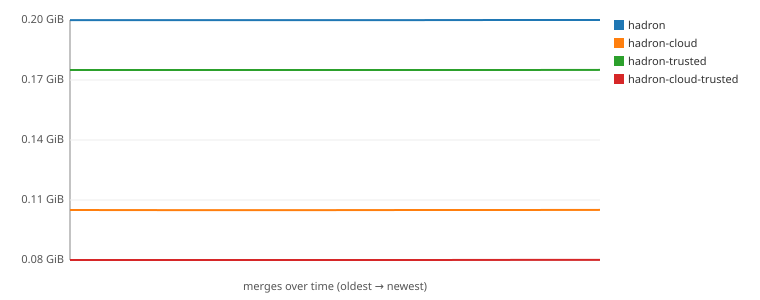

Data behind this chart, as committed beside it:
sha, date, hadron, hadron-cloud, hadron-trusted, hadron-cloud-trusted
ce3ccbbb354aeee4f2c153038a58a21f8e6e8192, 2026-06-22T20:53:33Z, 220049721, 112388177, 191742321, 84078116
ba5a4a5d6c737979723f52718168d4dea43fe1af, 2026-06-24T09:37:58Z, 220049721, 112387854, 191742943, 84078459
5d2e300cfb47247f7bcfbf50d7907458e61bd6b5, 2026-06-25T09:49:18Z, 220049721, 112387855, 191740898, 84078460
239f9887abc303a34d01192368928c8511a0b2c9, 2026-06-25T18:06:54Z, 220049721, 112387855, 191740898, 84078460
ae12f001fb5cdd0e919a2078ad902a76a62ef5ef, 2026-06-26T12:24:55Z, 220060512, 112399810, 191752390, 84090460
d48f407110c3194100dd4008b9d7e26073b74e34, 2026-06-28T10:38:59Z, 220083139, 112425916, 191773253, 84116400
42283828299dd9bbe5e9b5ff2a8beea02ad9dbe3, 2026-06-29T10:37:46Z, 220102035, 112444810, 191793745, 84135295
